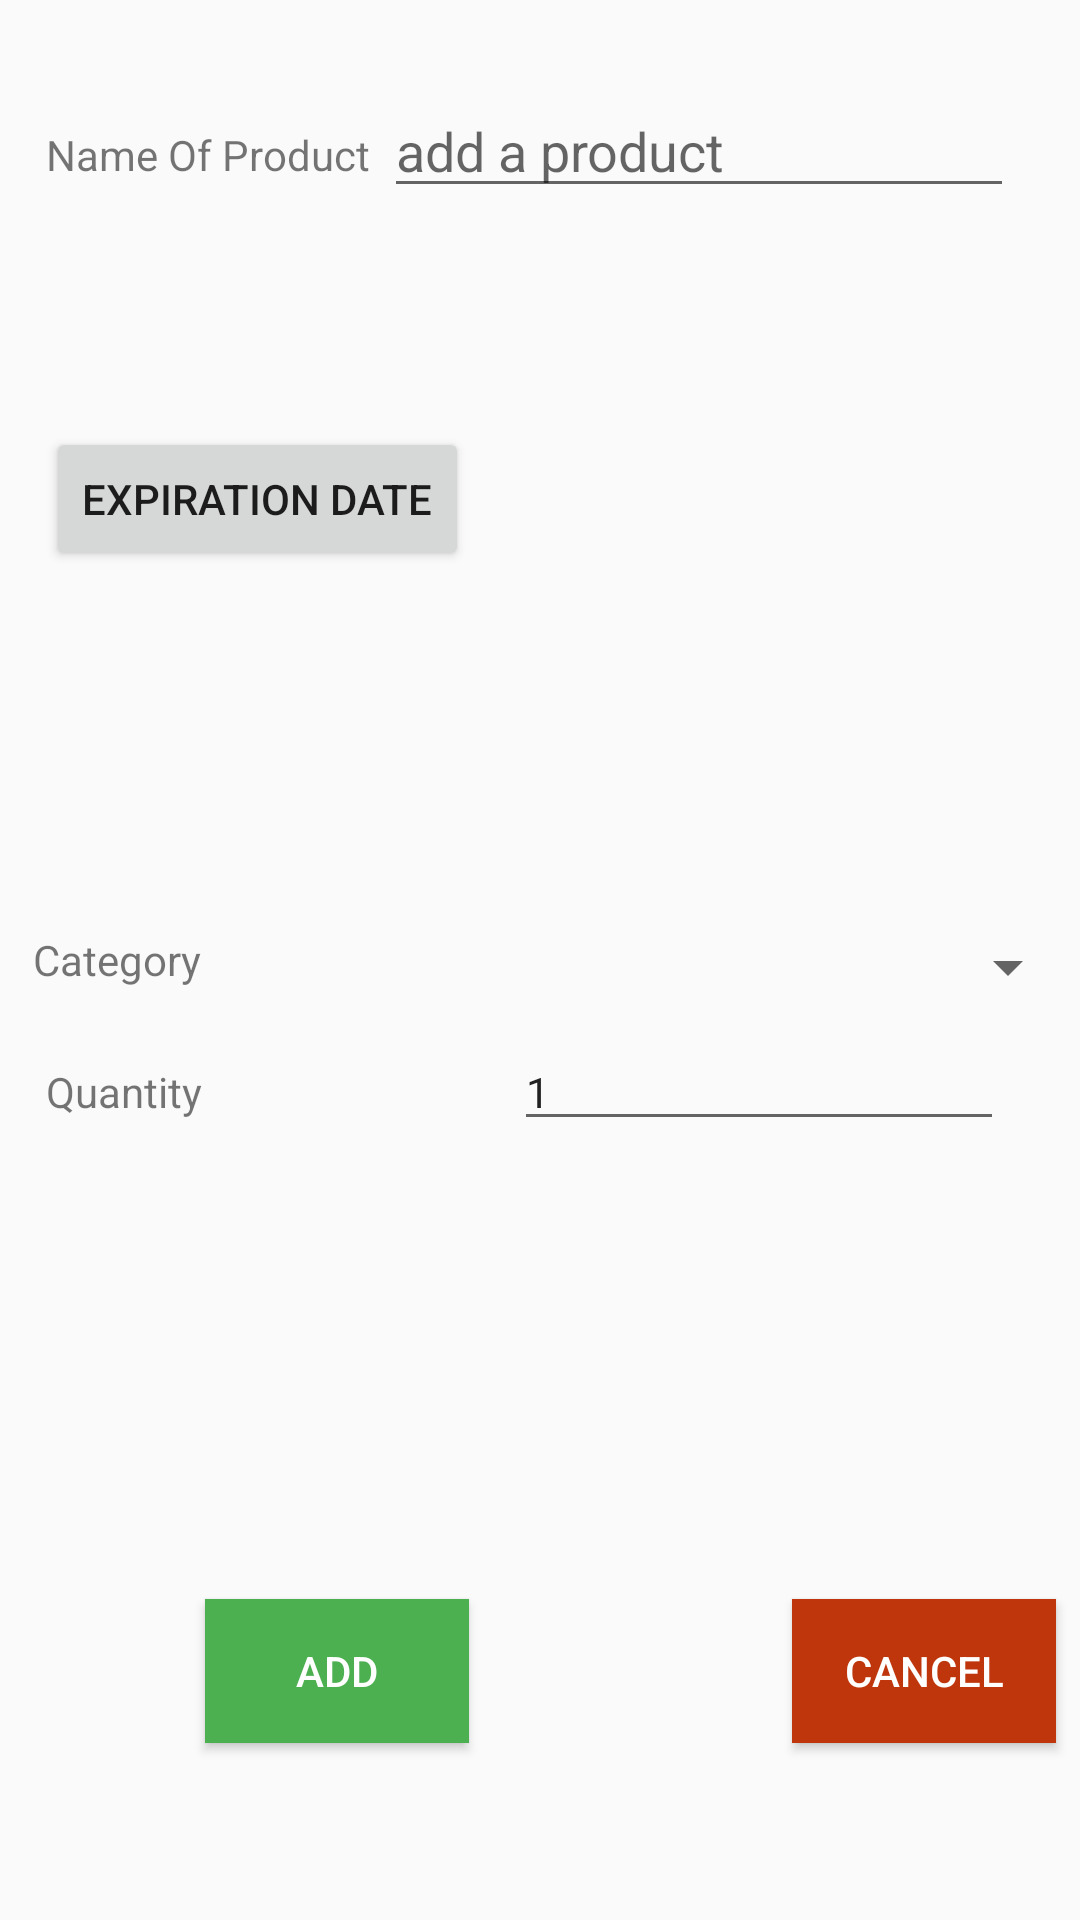

The Android layout XML behind this screen, and the referenced resources:
<!-- AndroidManifest.xml: application theme AppTheme -->
<!-- res/layout/activity_no_scan.xml -->
<?xml version="1.0" encoding="utf-8"?>
<RelativeLayout xmlns:android="http://schemas.android.com/apk/res/android"
    xmlns:tools="http://schemas.android.com/tools"
    android:layout_width="match_parent"
    android:layout_height="match_parent"
    android:orientation="vertical"
    android:weightSum="1">

    <TextView
        android:id="@+id/dataText"
        android:layout_width="344dp"
        android:layout_height="wrap_content"
        android:layout_above="@+id/button1"
        android:layout_centerHorizontal="true"
        android:layout_weight="0.29" />

    <Button
        android:id="@+id/buttonCancel"
        android:layout_width="wrap_content"
        android:layout_height="wrap_content"

        android:layout_alignEnd="@+id/dataText"
        android:layout_alignTop="@+id/buttonAdd"
        android:layout_gravity="right|center_vertical"
        android:background="@color/colorAccent"
        android:text="Cancel"
        android:textColor="#FFFFFF" />


    <TextView
        android:id="@+id/textViewDate"
        android:layout_width="150dp"
        android:layout_height="wrap_content"

        android:layout_alignBaseline="@+id/button1"
        android:layout_alignBottom="@+id/button1"
        android:layout_alignEnd="@+id/dataText" />

    <TextView
        android:id="@+id/textView4"
        android:layout_width="wrap_content"
        android:layout_height="wrap_content"
        android:layout_alignParentStart="true"
        android:layout_centerVertical="true"
        android:layout_marginStart="11dp"
        android:text="Category"
        tools:text="Category" />

    <Spinner
        android:id="@+id/spinner2"
        android:layout_width="match_parent"
        android:layout_height="wrap_content"
        android:layout_alignTop="@+id/textView4"
        android:layout_toEndOf="@+id/button1" />

    <TextView
        android:id="@+id/textView2"
        android:layout_width="wrap_content"
        android:layout_height="wrap_content"
        android:layout_alignEnd="@+id/textView4"
        android:layout_below="@+id/spinner2"
        android:layout_marginTop="20dp"
        android:text="Quantity" />

    <EditText
        android:id="@+id/editText2"
        android:layout_width="wrap_content"
        android:layout_height="wrap_content"
        android:layout_alignBaseline="@+id/textView2"
        android:layout_alignBottom="@+id/textView2"
        android:layout_alignStart="@+id/spinner2"
        android:layout_marginStart="15dp"
        android:ems="10"
        android:inputType="number"
        android:selectAllOnFocus="false"
        android:singleLine="true"
        android:text="1"
        android:textAppearance="@style/TextAppearance.AppCompat" />

    <Button
        android:id="@+id/buttonAdd"
        android:layout_width="wrap_content"
        android:layout_height="wrap_content"
        android:layout_alignParentBottom="true"
        android:layout_gravity="left|center_vertical"
        android:layout_marginBottom="59dp"
        android:layout_toStartOf="@+id/editText2"
        android:background="@color/green"
        android:text="add"
        android:textColor="#FFFFFF" />

    <Button
        android:id="@+id/button1"
        android:layout_width="wrap_content"
        android:layout_height="wrap_content"
        android:layout_above="@+id/textView4"
        android:layout_alignStart="@+id/textView2"
        android:layout_gravity="left|center_vertical"
        android:layout_marginBottom="120dp"
        android:onClick="setDate"
        android:text="@string/date_button_product" />

    <TextView
        android:id="@+id/textView5"
        android:layout_width="wrap_content"
        android:layout_height="wrap_content"
        android:layout_alignParentTop="true"
        android:layout_alignStart="@+id/button1"
        android:layout_marginTop="42dp"
        android:text="Name Of Product" />

    <EditText
        android:id="@+id/editText"
        android:layout_width="wrap_content"
        android:layout_height="wrap_content"
        android:layout_alignEnd="@+id/dataText"
        android:layout_alignParentTop="true"
        android:layout_marginEnd="14dp"
        android:layout_marginTop="28dp"
        android:ems="10"
        android:hint="add a product"
        android:inputType="textPersonName" />

</RelativeLayout>
<!-- resources referenced by this layout -->
<resources>
  <color name="colorAccent">#bf360c</color>
  <color name="green">#4CAF50</color>
  <string name="date_button_product">Expiration date</string>
  <style name="AppTheme" parent="Theme.AppCompat.Light.DarkActionBar">
          
          <item name="colorPrimary">@color/colorPrimary</item>
          <item name="colorPrimaryDark">@color/colorPrimaryDark</item>
          <item name="colorAccent">@color/colorAccent</item>
      </style>
  <color name="colorPrimary">#ffb300</color>
  <color name="colorPrimaryDark">#ffb300</color>
</resources>
